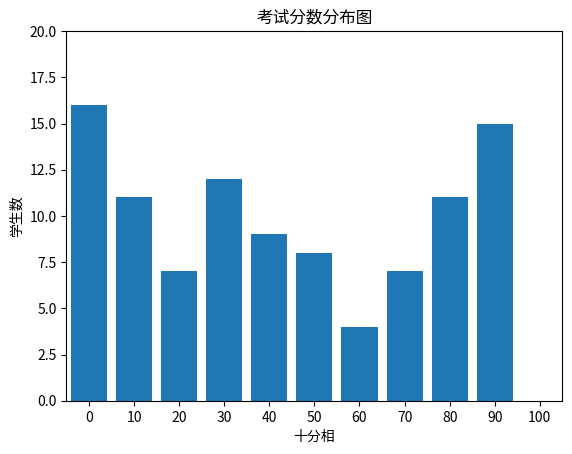

This figure's Python source:
#!/usr/bin/env python3
# -*- coding: utf-8 -*-

import random
from matplotlib import pyplot as plt
from collections import Counter

def test1():
    names = ["Hero", "Dunn", "Sue", "Chi", "Thor", "Clive", "Hicks", "Devin", "Kate", "Klein"]
    users = []
    for id, name in enumerate(names):
        user = {}
        user["id"] = id
        user["name"] = name
        user["friends"] = []
        users.append(user)
    friendships = [(0, 1), (0, 2), (1, 2), (1, 3), (2, 3), (3, 4), (4, 5), (5, 6), (5, 7), (6, 8), (7, 8), (8, 9)]
    for i, j in friendships:
        users[i]['friends'].append(users[j]['id'])
        users[j]['friends'].append(users[i]['id'])
    num_friends_by_id = [(user['id'], len(user['friends'])) for user in users]
    num_friends_by_id.sort(key=lambda x:x[1], reverse=True)
    print(num_friends_by_id)

def test2():
    print('function test2 starts running!\n--------------------------------------------\n')
    grades = [random.randrange(0,100) for _ in range(100)]
    decile = lambda grade: grade // 10 * 10
    histogram = Counter(decile(grade) for grade in grades)
    plt.bar([x for x in histogram.keys()], histogram.values(), 8)
    plt.axis([-5, 105, 0, 20])
    plt.xticks([10 * i for i in range(11)])
    plt.xlabel('十分相')
    plt.ylabel('学生数')
    plt.title('考试分数分布图')
    plt.show()
    print('---------------------------------------------\nfunction test2 ends running!')

if __name__ == '__main__':
    test2()